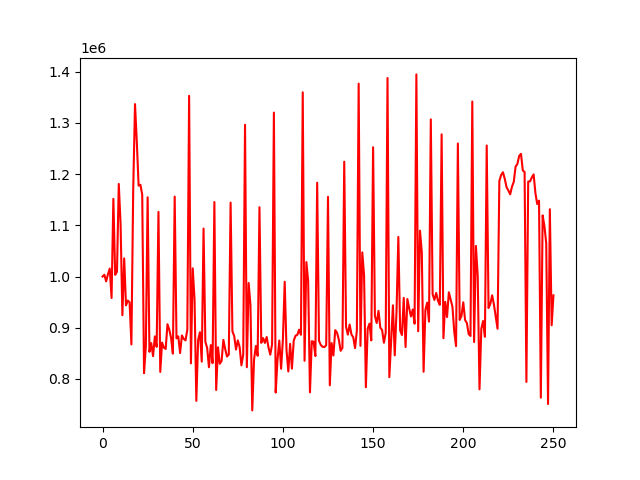

The data file committed next to this chart (first rows):
account_value, date, daily_return
1000000, 2018-01-02, 
1003478, 2018-01-03, 0.003478
990564, 2018-01-04, -0.01287
1004629, 2018-01-05, 0.0142
1015621, 2018-01-08, 0.01094
958086, 2018-01-09, -0.05665
1151667, 2018-01-10, 0.202
1003307, 2018-01-11, -0.1288
1009384, 2018-01-12, 0.006057
1180755, 2018-01-16, 0.1698
1102363, 2018-01-17, -0.06639
924480, 2018-01-18, -0.1614
1035447, 2018-01-19, 0.12
943805, 2018-01-22, -0.0885
953124, 2018-01-23, 0.009874
949660, 2018-01-24, -0.003634
867443, 2018-01-25, -0.08658
1169711, 2018-01-26, 0.3485
1336689, 2018-01-29, 0.1428
1262513, 2018-01-30, -0.05549
1177484, 2018-01-31, -0.06735
1179248, 2018-02-01, 0.001498
1159780, 2018-02-02, -0.01651
811380, 2018-02-05, -0.3004
863591, 2018-02-06, 0.06435
1154684, 2018-02-07, 0.3371
853062, 2018-02-08, -0.2612
870114, 2018-02-09, 0.01999
844543, 2018-02-12, -0.02939
883148, 2018-02-13, 0.04571
862724, 2018-02-14, -0.02313
1126187, 2018-02-15, 0.3054
813762, 2018-02-16, -0.2774
871059, 2018-02-20, 0.07041
861299, 2018-02-21, -0.0112
858645, 2018-02-22, -0.003082
906933, 2018-02-23, 0.05624
896184, 2018-02-26, -0.01185
880029, 2018-02-27, -0.01803
849446, 2018-02-28, -0.03475
1156078, 2018-03-01, 0.361
879314, 2018-03-02, -0.2394
883168, 2018-03-05, 0.004383
850547, 2018-03-06, -0.03694
884986, 2018-03-07, 0.04049
878267, 2018-03-08, -0.007592
875354, 2018-03-09, -0.003316
896006, 2018-03-12, 0.02359
1352891, 2018-03-13, 0.5099
830390, 2018-03-14, -0.3862
1015998, 2018-03-15, 0.2235
955822, 2018-03-16, -0.05923
757218, 2018-03-19, -0.2078
876172, 2018-03-20, 0.1571
891274, 2018-03-21, 0.01724
833876, 2018-03-22, -0.0644
1093589, 2018-03-23, 0.3115
872535, 2018-03-26, -0.2021
860480, 2018-03-27, -0.01382
822878, 2018-03-28, -0.0437
... 191 more rows
